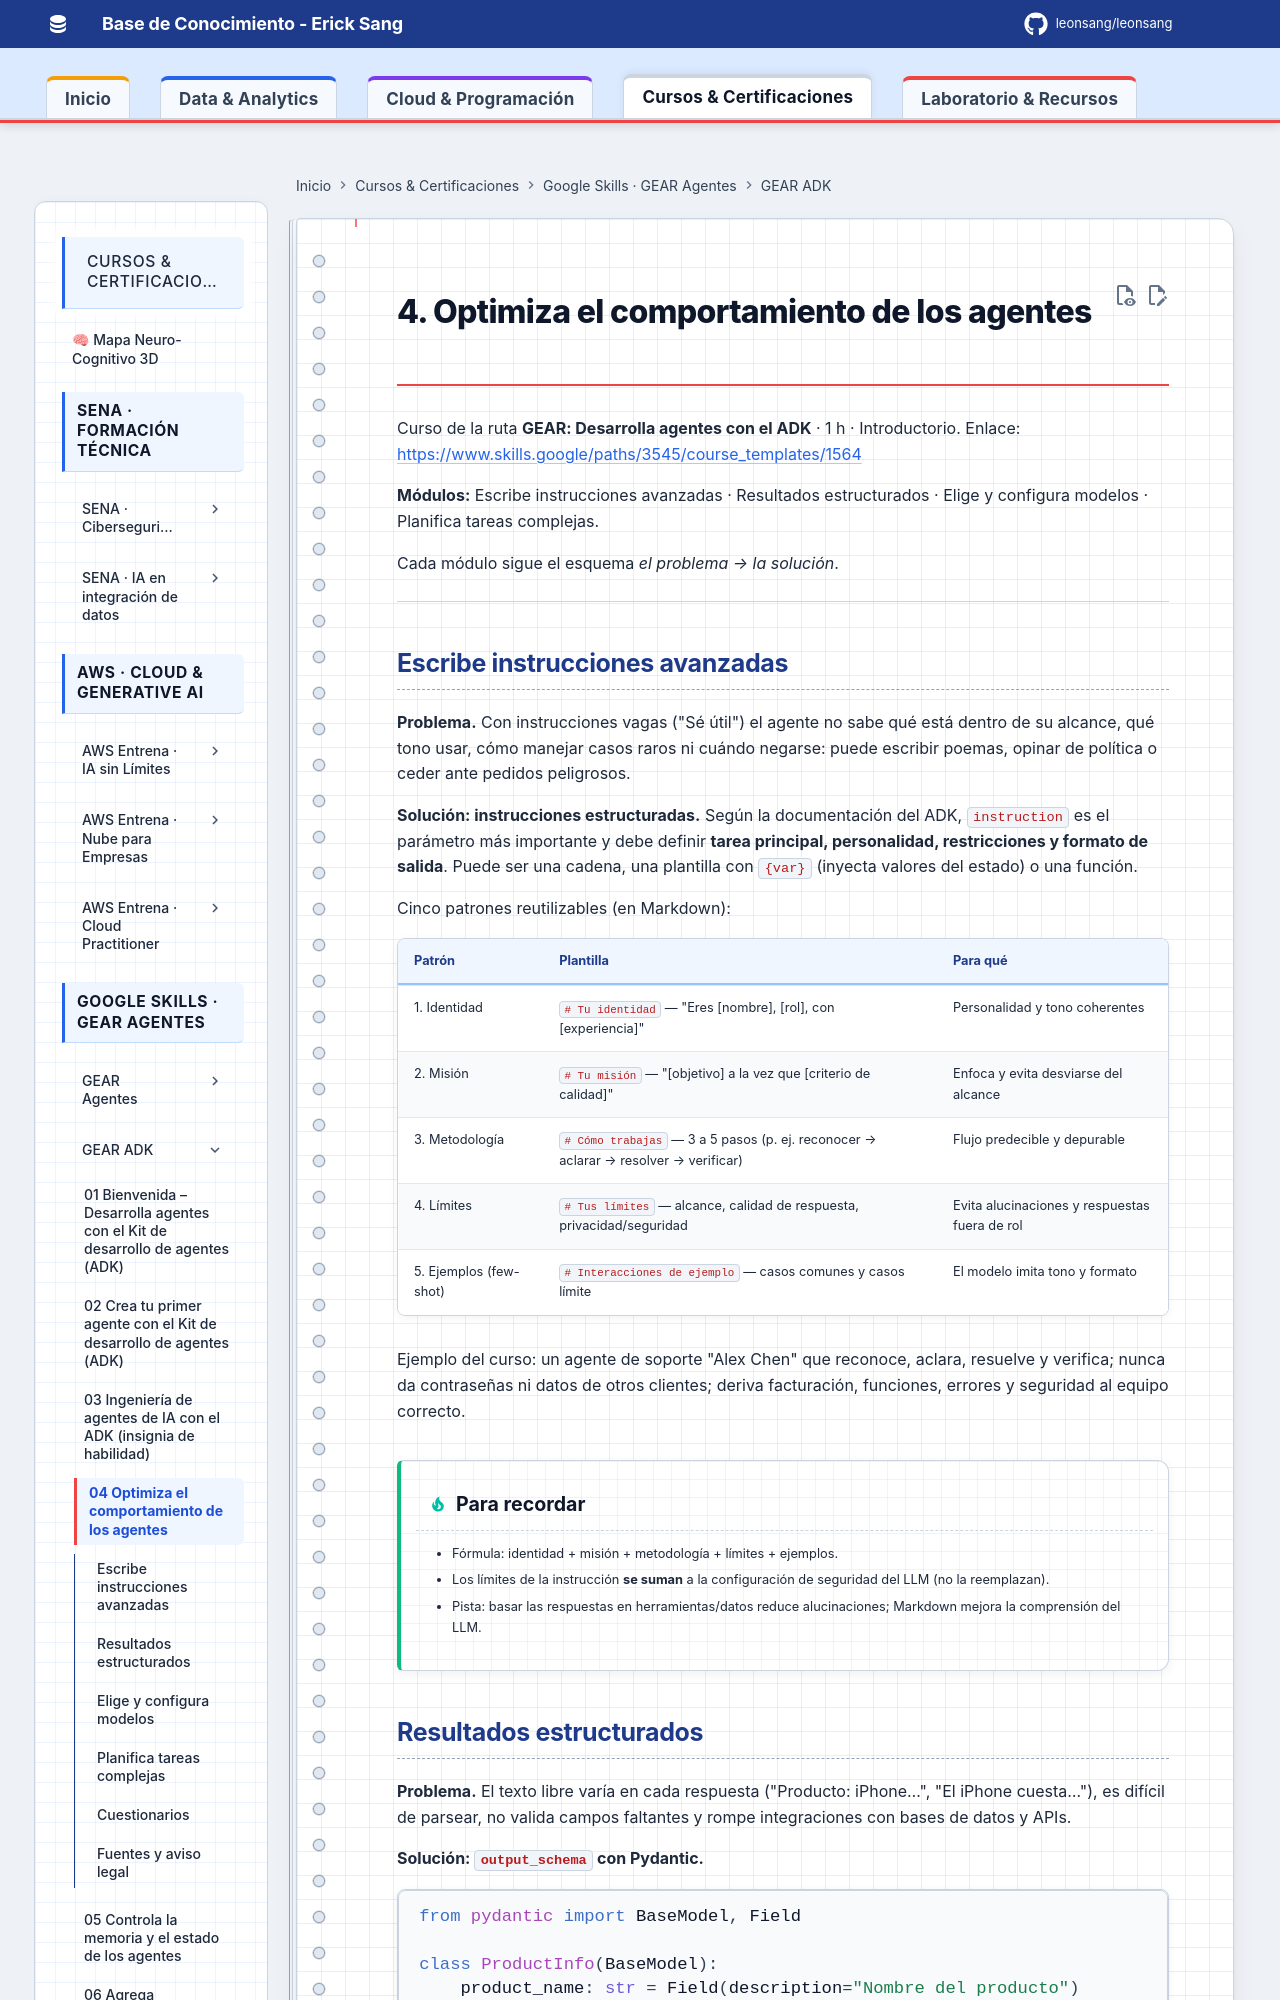

repository: Leonsang/Leonsang · page: cursos/google-gear-adk/04-optimiza-comportamiento/index.html · generator: mkdocs

# 4. Optimiza el comportamiento de los agentes

Curso de la ruta **GEAR: Desarrolla agentes con el ADK** · 1 h · Introductorio.
Enlace: <https://www.skills.google/paths/3545/course_templates/1564>

**Módulos:** Escribe instrucciones avanzadas · Resultados estructurados · Elige y configura modelos · Planifica tareas complejas.

Cada módulo sigue el esquema *el problema → la solución*.

---

## Escribe instrucciones avanzadas

**Problema.** Con instrucciones vagas ("Sé útil") el agente no sabe qué está dentro de su alcance, qué tono usar, cómo manejar casos raros ni cuándo negarse: puede escribir poemas, opinar de política o ceder ante pedidos peligrosos.

**Solución: instrucciones estructuradas.** Según la documentación del ADK, `instruction` es el parámetro más importante y debe definir **tarea principal, personalidad, restricciones y formato de salida**. Puede ser una cadena, una plantilla con `{var}` (inyecta valores del estado) o una función.

Cinco patrones reutilizables (en Markdown):

| Patrón | Plantilla | Para qué |
|---|---|---|
| 1. Identidad | `# Tu identidad` — "Eres [nombre], [rol], con [experiencia]" | Personalidad y tono coherentes |
| 2. Misión | `# Tu misión` — "[objetivo] a la vez que [criterio de calidad]" | Enfoca y evita desviarse del alcance |
| 3. Metodología | `# Cómo trabajas` — 3 a 5 pasos (p. ej. reconocer → aclarar → resolver → verificar) | Flujo predecible y depurable |
| 4. Límites | `# Tus límites` — alcance, calidad de respuesta, privacidad/seguridad | Evita alucinaciones y respuestas fuera de rol |
| 5. Ejemplos (few-shot) | `# Interacciones de ejemplo` — casos comunes y casos límite | El modelo imita tono y formato |

Ejemplo del curso: un agente de soporte "Alex Chen" que reconoce, aclara, resuelve y verifica; nunca da contraseñas ni datos de otros clientes; deriva facturación, funciones, errores y seguridad al equipo correcto.

!!! tip "Para recordar"
    - Fórmula: identidad + misión + metodología + límites + ejemplos.
    - Los límites de la instrucción **se suman** a la configuración de seguridad del LLM (no la reemplazan).
    - Pista: basar las respuestas en herramientas/datos reduce alucinaciones; Markdown mejora la comprensión del LLM.
